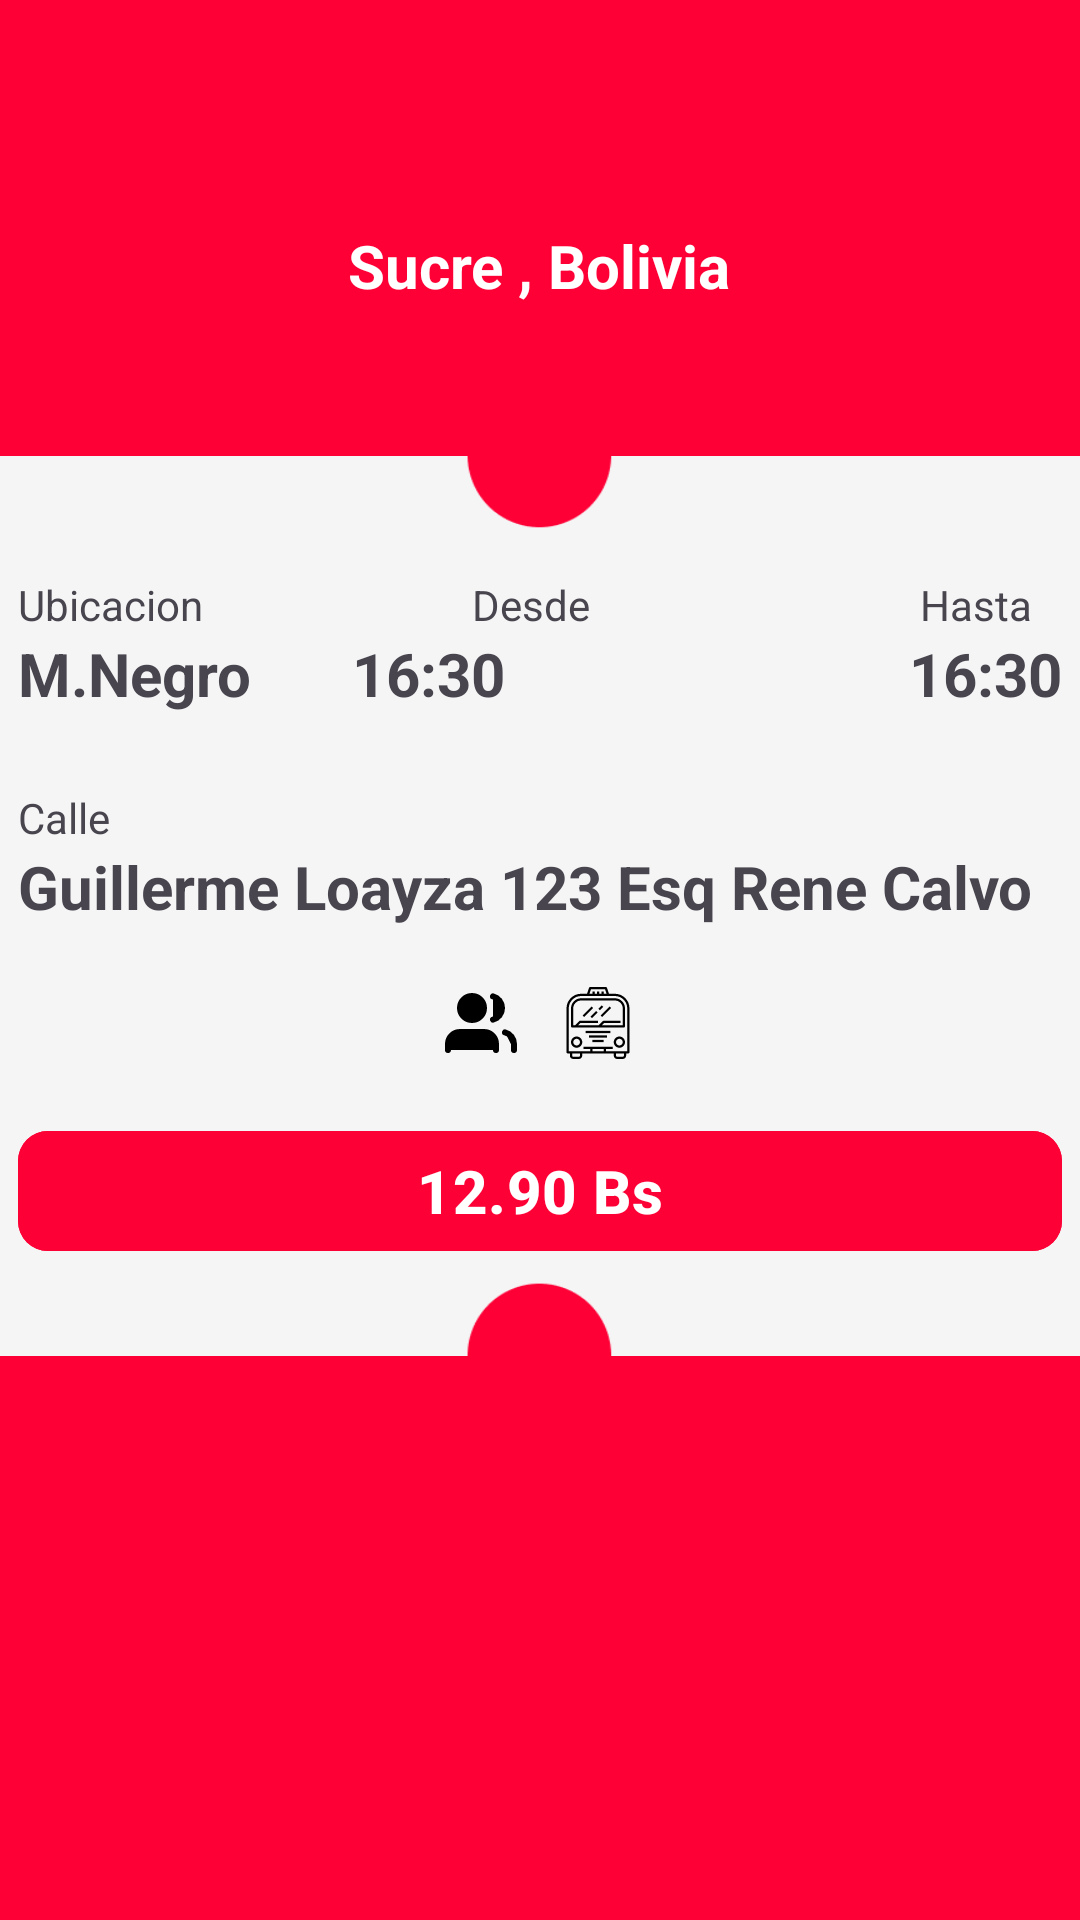

Here is an Android app screen rendered from its layout file. Give the layout XML and the strings, colors and styles it references.
<!-- AndroidManifest.xml: application theme Theme.RetoUi4 -->
<!-- res/layout/compra_tickets.xml -->
<?xml version="1.0" encoding="utf-8"?>
<LinearLayout xmlns:android="http://schemas.android.com/apk/res/android"
    xmlns:app="http://schemas.android.com/apk/res-auto"
    xmlns:tools="http://schemas.android.com/tools"
    android:layout_width="match_parent"
    android:layout_height="match_parent"
    android:background="#FE0036"
    android:orientation="vertical">

    <LinearLayout
        android:layout_width="match_parent"
        android:layout_height="wrap_content"
        android:layout_gravity="center_horizontal"
        android:layout_marginTop="50dp"
        android:gravity="center"
        android:orientation="horizontal"
        android:padding="25dp">

        
        <TextView
            android:layout_width="wrap_content"
            android:layout_height="wrap_content"
            android:gravity="start"
            android:text="Sucre , Bolivia"
            android:textColor="@color/white"
            android:textSize="20dp"
            android:textStyle="bold" />

    </LinearLayout>


    <ScrollView
        android:id="@+id/contenedor"
        android:layout_width="match_parent"
        android:layout_height="wrap_content">

        <LinearLayout
            android:id="@+id/add"
            android:layout_width="match_parent"
            android:layout_height="wrap_content"
            android:orientation="vertical">


            <LinearLayout
                android:layout_width="380dp"
                android:layout_height="300dp"
                android:layout_gravity="center_horizontal"
                android:layout_marginTop="25dp"
                android:background="@drawable/subtract"
                android:orientation="vertical">

                <LinearLayout
                    android:layout_width="match_parent"
                    android:layout_height="wrap_content"
                    android:layout_marginTop="40dp"
                    android:orientation="horizontal"
                    android:paddingLeft="16dp"
                    android:paddingRight="16dp">

                    
                    <TextView
                        android:layout_width="wrap_content"
                        android:layout_height="wrap_content"
                        android:gravity="start"
                        android:text="Ubicacion" />

                    
                    <Space
                        android:layout_width="0dp"
                        android:layout_height="0dp"
                        android:layout_weight="1" />

                    
                    <TextView
                        android:layout_width="wrap_content"
                        android:layout_height="wrap_content"
                        android:layout_marginRight="20dp"
                        android:gravity="end"
                        android:text="Desde" />

                    <Space
                        android:layout_width="0dp"
                        android:layout_height="0dp"
                        android:layout_weight="1" />

                    
                    <TextView
                        android:layout_width="wrap_content"
                        android:layout_height="wrap_content"
                        android:layout_marginRight="10dp"
                        android:gravity="end"
                        android:text="Hasta" />

                </LinearLayout>

                <LinearLayout
                    android:layout_width="match_parent"
                    android:layout_height="wrap_content"
                    android:orientation="horizontal"
                    android:paddingLeft="16dp"
                    android:paddingRight="16dp">

                    
                    <TextView
                        android:layout_width="wrap_content"
                        android:layout_height="wrap_content"
                        android:gravity="start"

                        android:text="M.Negro"
                        android:textSize="20dp"
                        android:textStyle="bold" />

                    
                    <Space
                        android:layout_width="0dp"
                        android:layout_height="0dp"
                        android:layout_weight="0.25" />

                    
                    <TextView
                        android:layout_width="wrap_content"
                        android:layout_height="wrap_content"
                        android:gravity="end"
                        android:text="16:30"
                        android:textSize="20dp"
                        android:textStyle="bold" />

                    <Space
                        android:layout_width="0dp"
                        android:layout_height="0dp"
                        android:layout_weight="1" />

                    
                    <TextView
                        android:layout_width="wrap_content"
                        android:layout_height="wrap_content"
                        android:gravity="end"
                        android:text="16:30"
                        android:textSize="20dp"
                        android:textStyle="bold" />

                </LinearLayout>

                <LinearLayout
                    android:layout_width="match_parent"
                    android:layout_height="wrap_content"
                    android:layout_marginTop="25dp"
                    android:orientation="horizontal"
                    android:paddingLeft="16dp"
                    android:paddingRight="16dp">

                    
                    <TextView
                        android:layout_width="wrap_content"
                        android:layout_height="wrap_content"
                        android:gravity="start"
                        android:text="Calle" />


                </LinearLayout>

                <LinearLayout
                    android:layout_width="match_parent"
                    android:layout_height="wrap_content"
                    android:orientation="horizontal"
                    android:paddingLeft="16dp"
                    android:paddingRight="16dp">

                    
                    <TextView
                        android:layout_width="wrap_content"
                        android:layout_height="wrap_content"
                        android:gravity="start"
                        android:text="Guillerme Loayza 123 Esq Rene Calvo"
                        android:textSize="20dp"
                        android:textStyle="bold" />


                </LinearLayout>

                <LinearLayout
                    android:layout_width="match_parent"
                    android:layout_height="wrap_content"
                    android:layout_marginTop="20dp"
                    android:layout_marginBottom="20dp"
                    android:gravity="center"
                    android:orientation="horizontal"
                    android:paddingLeft="16dp"
                    android:paddingRight="16dp">

                    
                    <ImageButton
                        android:layout_width="wrap_content"
                        android:layout_height="wrap_content"
                        android:layout_gravity="center"
                        android:background="@drawable/user"
                        android:backgroundTint="@color/black"
                        android:contentDescription="Botón Izquierdo"
                        tools:ignore="TouchTargetSizeCheck" />


                    <ImageButton
                        android:layout_width="wrap_content"
                        android:layout_height="wrap_content"
                        android:layout_gravity="center"
                        android:layout_marginStart="15dp"
                        android:background="@drawable/bus"
                        android:backgroundTint="@color/black"
                        android:contentDescription="Botón Izquierdo"
                        tools:ignore="TouchTargetSizeCheck" />

                </LinearLayout>


                <LinearLayout
                    android:layout_width="match_parent"
                    android:layout_height="wrap_content"
                    android:orientation="horizontal"
                    android:paddingLeft="16dp"
                    android:paddingRight="16dp">

                    <com.google.android.material.button.MaterialButton
                        android:layout_width="match_parent"
                        android:layout_height="wrap_content"
                        android:backgroundTint="#FD0036"
                        android:text="12.90 Bs"
                        android:textColor="@color/white"
                        android:textSize="20sp"
                        app:cornerRadius="10sp"
                        android:textStyle="bold"
                        android:onClick="cambiarLayout"/>

                </LinearLayout>

            </LinearLayout>

    </LinearLayout>

    </ScrollView>


</LinearLayout>
<!-- resources referenced by this layout -->
<resources>
  <!-- drawable bus: vector/xml drawable (drawable, 2400 chars, omitted) -->
  <!-- drawable subtract: png bitmap (drawable, 7703 bytes) -->
  <!-- drawable user (drawable) -->
  <vector xmlns:android="http://schemas.android.com/apk/res/android"
      android:width="24dp"
      android:height="24dp"
      android:viewportWidth="24"
      android:viewportHeight="24">
    <path
        android:pathData="M17,21v-2a4,4 0,0 0,-4 -4H5a4,4 0,0 0,-4 4v2"
        android:strokeLineJoin="round"
        android:strokeWidth="2"
        android:fillColor="@color/black"
        android:strokeColor="@color/black"
        android:strokeLineCap="round"/>
    <path
        android:pathData="M9,7m-4,0a4,4 0,1 1,8 0a4,4 0,1 1,-8 0"
        android:strokeLineJoin="round"
        android:strokeWidth="2"
        android:fillColor="@color/black"
        android:strokeColor="@color/black"
        android:strokeLineCap="round"/>
    <path
        android:pathData="M23,21v-2a4,4 0,0 0,-3 -3.87"
        android:strokeLineJoin="round"
        android:strokeWidth="2"
        android:fillColor="@color/black"
        android:strokeColor="@color/black"
        android:strokeLineCap="round"/>
    <path
        android:pathData="M16,3.13a4,4 0,0 1,0 7.75"
        android:strokeLineJoin="round"
        android:strokeWidth="2"
        android:fillColor="@color/black"
        android:strokeColor="@color/black"
        android:strokeLineCap="round"/>
  </vector>
  <style name="Theme.RetoUi4" parent="Base.Theme.RetoUi4" />
  <style name="Base.Theme.RetoUi4" parent="Theme.Material3.DayNight.NoActionBar">
          
          
      </style>
  <!-- not gathered from this repository: default colours our renderer supplied (Android Studio template values) -->
  <color name="black">#FF000000</color>
  <color name="white">#FFFFFFFF</color>
</resources>
